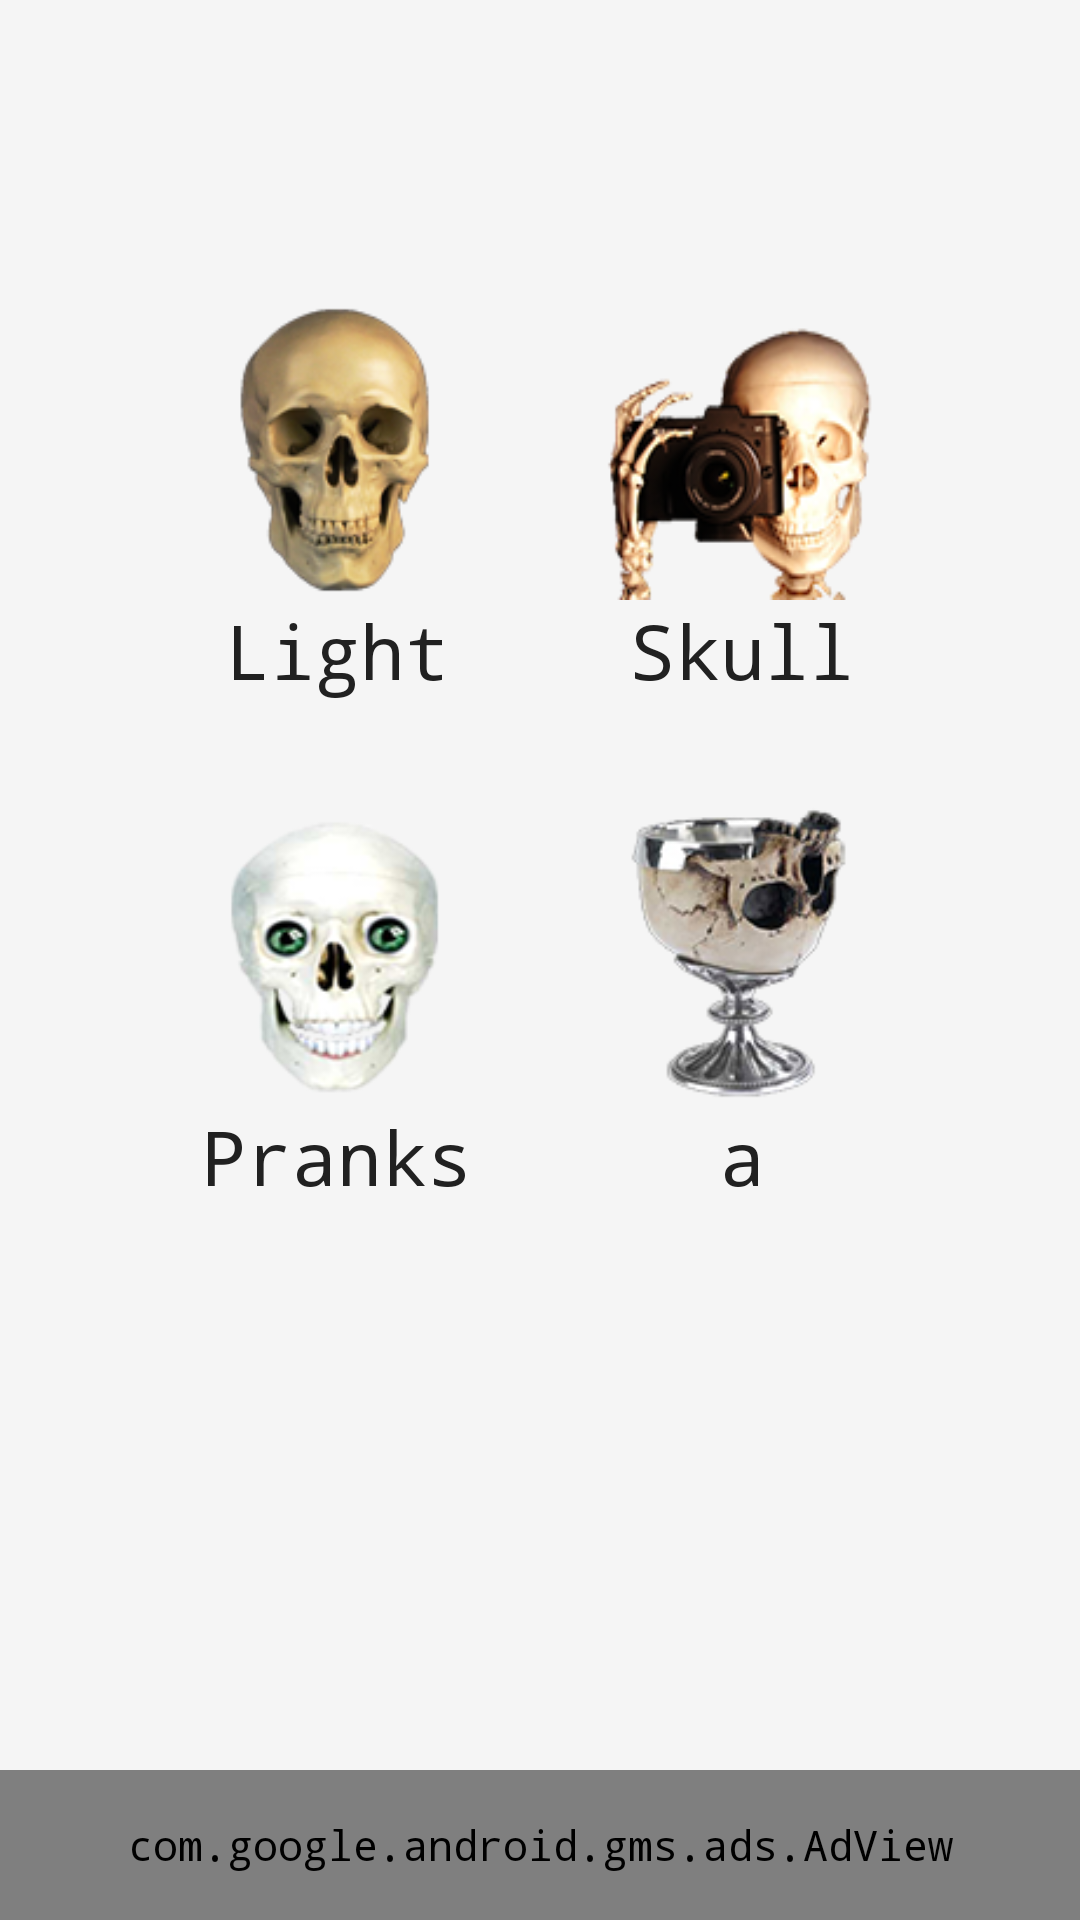

Android layout source for this screen:
<!-- AndroidManifest.xml: activity theme AppTheme.Main -->
<!-- res/layout/activity_dashboard.xml -->
<?xml version="1.0" encoding="utf-8"?>
<RelativeLayout xmlns:android="http://schemas.android.com/apk/res/android"
    xmlns:ads="http://schemas.android.com/apk/res-auto"
    xmlns:tools="http://schemas.android.com/tools"
    android:layout_width="match_parent"
    android:layout_height="match_parent"
    android:background="#F5F5F5"
    tools:context="br.com.maracujasoftware.skulllight.DashboardActivity">

    <android.support.v7.widget.Toolbar
        android:id="@+id/toolbar"
        android:layout_width="match_parent"
        android:layout_height="?attr/actionBarSize"
        android:theme="@style/ThemeOverlay.AppCompat.Dark.ActionBar">

    </android.support.v7.widget.Toolbar>

    <LinearLayout
        android:id="@+id/LinearLayout1"
        android:layout_width="match_parent"
        android:layout_height="70dp"
        android:layout_alignParentTop="true"
        android:gravity="center"
        android:orientation="horizontal">

        <TextView
            android:id="@+id/textView1"
            android:layout_width="wrap_content"
            android:layout_height="wrap_content"
            android:textAppearance="?android:attr/textAppearanceLarge" />

    </LinearLayout>

    <ScrollView
        android:id="@+id/meuscroll1"
        android:layout_width="match_parent"
        android:layout_height="wrap_content"
        android:layout_below="@+id/LinearLayout1">

        <LinearLayout
            android:id="@+id/linearLayout2"
            android:layout_width="fill_parent"
            android:layout_height="314dp"
            android:layout_marginTop="30dp"
            android:gravity="center"
            android:orientation="vertical">

            <LinearLayout style="@style/style_layout">

                <LinearLayout
                    style="@style/style_layout_botoes"
                    android:layout_width="wrap_content"
                    android:layout_height="wrap_content">

                    <Button
                        android:id="@+id/bt_flash"
                        style="@style/style_botoes"
                        android:background="@drawable/seletor_light"
                        android:onClick="selecionarOpcao" />

                    <TextView
                        style="@style/style_text_botoes"
                        android:text="@string/flashlight"
                        android:textSize="25sp"/>

                </LinearLayout>

                <TextView
                    android:layout_width="35dp"
                    android:layout_height="wrap_content" />

                <LinearLayout
                    style="@style/style_layout_botoes"
                    android:layout_width="wrap_content"
                    android:layout_height="wrap_content">

                    <Button
                        android:id="@+id/bt_call_skullcamera"
                        style="@style/style_botoes"
                        android:background="@drawable/seletor_camera_skull"
                        android:onClick="selecionarOpcao" />

                    <TextView
                        style="@style/style_text_botoes"
                        android:text="@string/skullCamera"
                        android:textSize="25sp"/>

                </LinearLayout>

            </LinearLayout>

            <TextView

                android:layout_width="wrap_content"
                android:layout_height="35dp" />

            <LinearLayout style="@style/style_layout">


                <LinearLayout
                    style="@style/style_layout_botoes"
                    android:layout_width="wrap_content"
                    android:layout_height="wrap_content">

                    <Button
                        android:id="@+id/bt_call_prank"
                        style="@style/style_botoes"
                        android:background="@drawable/seletor_prank"
                        android:onClick="selecionarOpcao" />

                    <TextView
                        style="@style/style_text_botoes"
                        android:text="@string/pranks"
                        android:textSize="25sp"/>

                </LinearLayout>


                <TextView

                    android:layout_width="35dp"
                    android:layout_height="wrap_content" />

                <LinearLayout
                    style="@style/style_layout_botoes"
                    android:layout_width="wrap_content"
                    android:layout_height="wrap_content">

                    <Button
                        android:id="@+id/bt_doacao"
                        style="@style/style_botoes"
                        android:background="@drawable/seletor_juice"
                        android:onClick="selecionarOpcao" />

                    <TextView
                        style="@style/style_text_botoes"
                        android:text="@string/payjuice"
                        android:textSize="25sp"/>

                </LinearLayout>

            </LinearLayout>

        </LinearLayout>
    </ScrollView>

    <FrameLayout
        android:id="@+id/propaganda"
        android:layout_width="fill_parent"
        android:layout_height="50dp"
        android:layout_alignParentBottom="true">
        

        <com.google.android.gms.ads.AdView
            android:id="@+id/adView"
            android:layout_width="fill_parent"
            android:layout_height="50dp"
            ads:adSize="BANNER"
            ads:adUnitId="ca-app-pub-7040951679419231/6562731908" />

    </FrameLayout>
</RelativeLayout>
<!-- resources referenced by this layout -->
<resources>
  <!-- drawable seletor_camera_skull (drawable) -->
  <?xml version="1.0" encoding="utf-8"?>
  <selector xmlns:android="http://schemas.android.com/apk/res/android" >
       <item android:state_pressed="true" android:drawable="@drawable/camera_skull_press"/>
       <item android:state_pressed="false" android:drawable="@drawable/camera_skull"/>
  
  </selector>
  <!-- drawable seletor_juice (drawable) -->
  <?xml version="1.0" encoding="utf-8"?>
  <selector xmlns:android="http://schemas.android.com/apk/res/android" >
       <item android:state_pressed="true" android:drawable="@drawable/goblet_press"/>
       <item android:state_pressed="false" android:drawable="@drawable/goblet"/>
  
  
  </selector>
  <!-- drawable seletor_light (drawable) -->
  <?xml version="1.0" encoding="utf-8"?>
  <selector xmlns:android="http://schemas.android.com/apk/res/android" >
       <item android:state_pressed="true" android:drawable="@drawable/icon_caveira1_acesa"/>
       <item android:state_pressed="false" android:drawable="@drawable/icon_light"/>
  
  </selector>
  <!-- drawable seletor_prank (drawable) -->
  <?xml version="1.0" encoding="utf-8"?>
  <selector xmlns:android="http://schemas.android.com/apk/res/android" >
       <item android:state_pressed="true" android:drawable="@drawable/skull_happy_press"/>
       <item android:state_pressed="false" android:drawable="@drawable/skull_happy"/>
  
  </selector>
  <string name="flashlight">Light</string>
  <string name="payjuice">a juice</string>
  <string name="pranks">Pranks</string>
  <string name="skullCamera">Skull Camera</string>
  <style name="style_botoes">
          <item name="android:layout_width">100dp</item>
          <item name="android:layout_height">100dp</item>
          <item name="android:gravity">bottom|center</item>
          <item name="android:textColor">#ffffff</item>
          
      </style>
  <style name="style_layout">
          <item name="android:layout_width">fill_parent</item>
          <item name="android:layout_height">wrap_content</item>
          <item name="android:gravity">center</item>
          <item name="android:orientation">horizontal</item>
      </style>
  <style name="style_layout_botoes">
          <item name="android:layout_width">match_parent</item>
          <item name="android:layout_height">match_parent</item>
          
          <item name="android:orientation">vertical</item>
      </style>
  <style name="style_text_botoes">
          <item name="android:layout_width">match_parent</item>
          <item name="android:layout_height">match_parent</item>
          <item name="android:textColor">#212121</item>
          <item name="android:gravity">center</item>
          <item name="android:textAppearance">?android:attr/textAppearanceSmall</item>
      </style>
  <style name="AppTheme.Main" parent="@style/AppTheme">
                  <item name="android:windowContentTransitions">true</item>
          </style>
  <!-- drawable camera_skull_press: png bitmap (drawable, 25019 bytes) -->
  <!-- drawable camera_skull: png bitmap (drawable, 25630 bytes) -->
  <!-- drawable goblet_press: png bitmap (drawable, 29541 bytes) -->
  <!-- drawable goblet: png bitmap (drawable, 27352 bytes) -->
  <!-- drawable icon_caveira1_acesa: png bitmap (drawable, 22307 bytes) -->
  <!-- drawable icon_light: png bitmap (drawable, 22106 bytes) -->
  <!-- drawable skull_happy_press: png bitmap (drawable, 25147 bytes) -->
  <!-- drawable skull_happy: png bitmap (drawable, 19041 bytes) -->
  <style name="AppTheme" parent="Theme.AppCompat.Light.NoActionBar">
          
          <item name="colorPrimary">@color/colorPrimary</item>
          <item name="colorPrimaryDark">@color/colorPrimaryDark</item>
          <item name="colorAccent">@color/colorAccent</item>
          <item name="android:typeface">monospace</item>
      </style>
  <color name="colorPrimary">#9E9E9E</color>
  <color name="colorPrimaryDark">#616161</color>
  <color name="colorAccent">#FFEB3B</color>
</resources>
